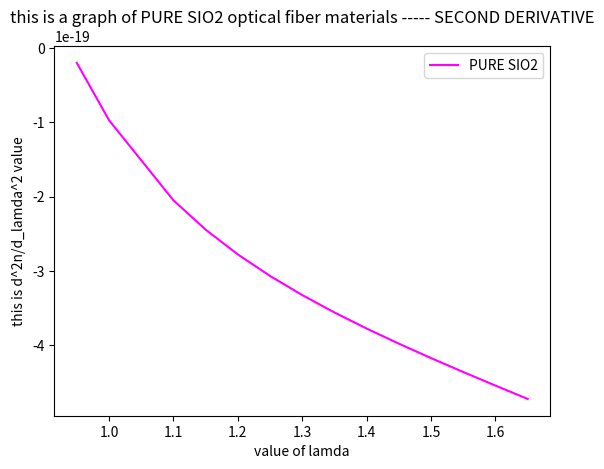

The matplotlib source for this figure:
import matplotlib.pyplot as plt
import numpy as np


#lamda = [0.95,1.15,1.25,1.35,1.45,1.55,1.65]
lamda = [0.95,1.0,1.10,1.15,1.20,1.25,1.30,1.35,1.40,1.45,1.50,1.55,1.60,1.65]
#lamda = [0.5,0.7,0.9,1.1,1.3,1.5,1.7,1.9]




# this is for pure sio2.
N_sio2 =[]
derivative_one_sio2 = []
derivative_two_sio2 = []
derivative_two_second_sio2 = []

b_1_sio2 =0.7347008#0.7083952#0.7347008 #0.6910021 # #0.6961663
b_2_sio2 =0.4461191 #0.4203993#0.4461191 #0.4022430 # #0.4079426
b_3_sio2 =0.8081698#0.8663412#0.8081698 #0.9439644 # #0.8974794

a_1_sio2 =0.005847345# 0.007290464#0.005847345 #0.004981838 # #0.004679148 
a_2_sio2 =0.01552717#0.01050294#0.01552717 #0.01375664 # #0.01351206
a_3_sio2 =97.93484#97.93428 #97.93484 #97.93353 # #97.93400

for i in range(len(lamda)):
    f_term = b_1_sio2/lamda[i]**2 - a_1_sio2
    s_term = b_2_sio2/lamda[i]**2 - a_2_sio2
    t_term = b_3_sio2/lamda[i]**2 - a_3_sio2
    fo_term = 1/lamda[i]**2
    big_expression = f_term + s_term + t_term + fo_term
    n = lamda[i]*(big_expression**0.5)
    N_sio2.append(n)
print("this is the value of n for sio2")
print(N_sio2)

for i in range(len(lamda)):
    out_term = ((-1)*lamda[i]) / N_sio2[i]
    fb_term = (a_1_sio2*b_1_sio2) / (lamda[i]**2 - a_1_sio2)**2
    sb_term = (a_2_sio2*b_2_sio2) / (lamda[i]**2 - a_2_sio2)**2
    tb_term = (a_3_sio2*b_3_sio2) / (lamda[i]**2 - a_3_sio2)**2
    der = out_term * (fb_term + sb_term + tb_term)
    derivative_one_sio2.append(der)

print("this is the value of first derivative of sio2")
print(derivative_one_sio2)

for i in range(len(derivative_one_sio2)):
    #second_der = (1/N_sio2[i]) * ( (-3*a_1_sio2*b_1_sio2*lamda[i]**4 + 2*a_1_sio2**2 * b_1_sio2*lamda[i]**2 + a_1_sio2**3 * b_1_sio2)/(lamda[i]**2-a_1_sio2)**4    +   (-3*a_2_sio2*b_2_sio2*lamda[i]**4 + 2*a_2_sio2**2 * b_2_sio2*lamda[i]**2 + a_2_sio2**3 * b_2_sio2)/(lamda[i]**2-a_2_sio2)**4   +   (-3*a_3_sio2*b_3_sio2*lamda[i]**4 + 2*a_3_sio2**2 * b_3_sio2*lamda[i]**2 + a_3_sio2**3 * b_3_sio2)/(lamda[i]**2-a_3_sio2)**4   +    derivative_one_sio2[i]**2)
    #f_part = (1/lamda[i])*derivative_one_sio2[i]
    #s_part = (1/N_sio2[i])*(derivative_one_sio2[i]**2)
    #t_part = (4*lamda[i]**2/N_sio2[i])*((a_1_sio2*b_1_sio2/(lamda[i]**2-a_1_sio2)**3) + (a_2_sio2*b_2_sio2/(lamda[i]**2-a_2_sio2)**3) + (a_3_sio2*b_3_sio2/(lamda[i]**2-a_3_sio2)**3))
    
    fs_term = (1/lamda[i]) * (derivative_one_sio2[i])
    ss_term = (1/N_sio2[i]) * (derivative_one_sio2[i])**2

    tso_term = (4*lamda[i]**2)/N_sio2[i]
    tsf_term = (a_1_sio2 * b_1_sio2) / (lamda[i]**2 - a_1_sio2)**3
    tss_term = (a_2_sio2 * b_2_sio2) / (lamda[i]**2 - a_2_sio2)**3
    tst_term = (a_3_sio2 * a_3_sio2) / (lamda[i]**2 - a_3_sio2)**3

    ts_term = tso_term * (tsf_term + tss_term + tst_term)

    second_der = fs_term - ss_term + ts_term
    derivative_two_sio2.append(second_der)



#for i in range(len(derivative_one_sio2)):
    
   # out_term = (-1) /N_sio2[i]
    #f_up_term = (a_1_sio2**2 * b_1_sio2) + (3*a_1_sio2*b_1_sio2*lamda[i]**2)
    #f_down_term = (lamda[i]**2 - a_1_sio2)**3
    #first_total =f_up_term/f_down_term

    #s_up_term = (a_2_sio2**2 * b_2_sio2) + (3 * a_2_sio2 * b_2_sio2 * lamda[i]**2)
    #s_down_term = (lamda[i]**2 - a_2_sio2)**3
    #second_total =s_up_term/s_down_term

    #t_up_term = (a_3_sio2**2 * b_3_sio2) + (3 * a_3_sio2 * b_3_sio2 * lamda[i]**2)
    #t_down_term = (lamda[i]**2 - a_3_sio2)**3
    #third_term = t_up_term/t_down_term

    #fourth_term = (derivative_one_sio2[i]**2)


    #second_der_alternate = out_term * (first_total + second_total + third_term + fourth_term)
    #derivative_two_second_sio2.append(second_der_alternate)



print("this is the value of second derivative of sio2")
print(derivative_two_sio2)

plt.plot(lamda, derivative_two_sio2, color ='Magenta',markersize = 12,label ='PURE SIO2')
#plt.plot(lamda, derivative_two_second_sio2, color ='red',markersize = 12,label ='PURE SIO2')

plt.xlabel('value of lamda') 
plt.ylabel('this is d^2n/d_lamda^2 value')
plt.title('this is a graph of PURE SIO2 optical fiber materials ----- SECOND DERIVATIVE')
plt.legend()
plt.show()